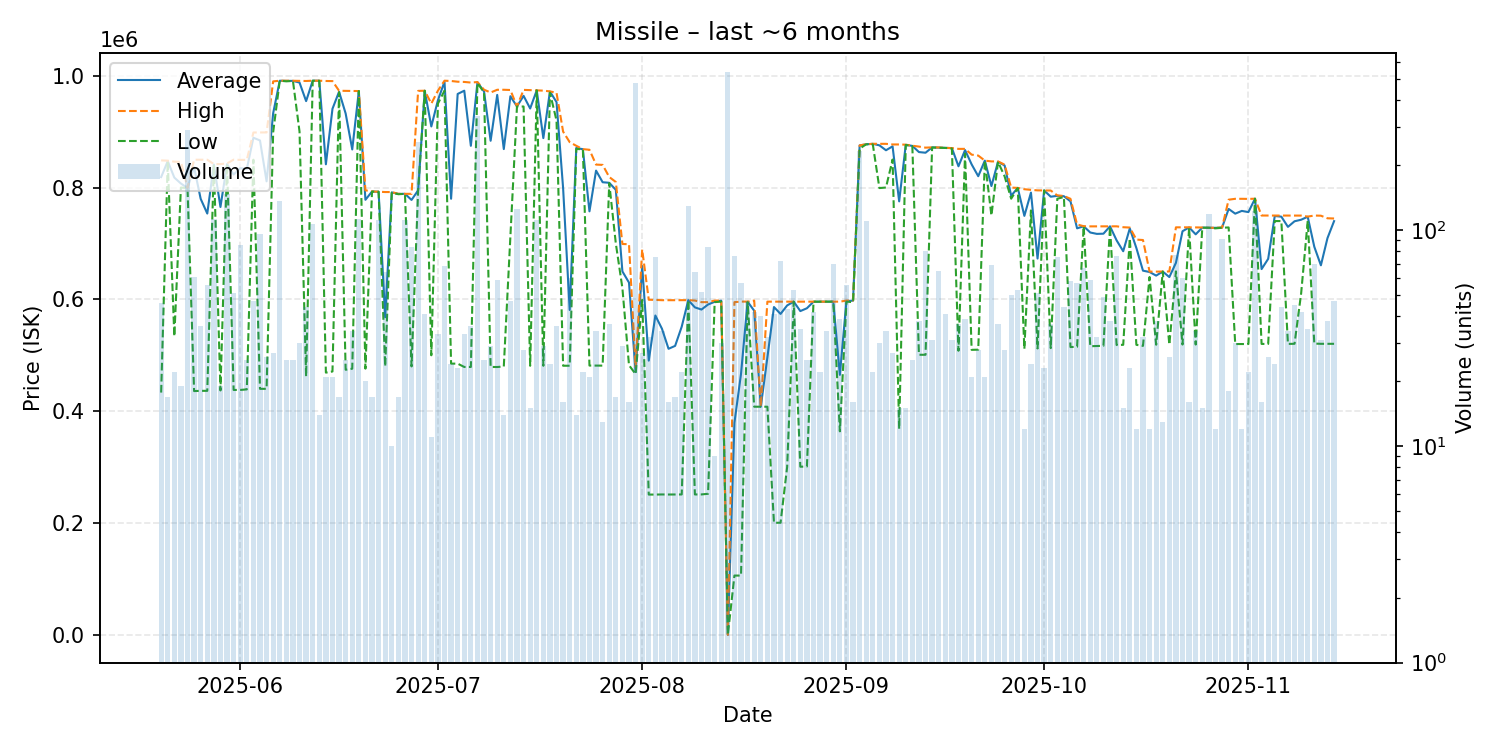

The table this chart was drawn from, first rows:
date, average, highest, lowest, order_count, volume
2025-05-20, 818670, 848500, 433300, 23, 46
2025-05-21, 847124, 848000, 846700, 14, 17
2025-05-22, 817773, 846200, 533850, 13, 22
2025-05-23, 807142, 845800, 799900, 17, 19
2025-05-24, 799100, 799200, 799000, 32, 291
2025-05-25, 836144, 849700, 436000, 20, 61
2025-05-26, 779725, 849700, 436400, 16, 36
2025-05-27, 753457, 849700, 436400, 17, 56
2025-05-28, 841000, 841900, 841000, 17, 113
2025-05-29, 765200, 841900, 437100, 18, 19
2025-05-30, 841900, 843000, 841900, 25, 147
2025-05-31, 823167, 849800, 438000, 22, 51
2025-06-01, 834634, 849400, 438000, 35, 85
2025-06-02, 833140, 849500, 439000, 18, 25
2025-06-03, 889030, 898400, 849700, 17, 47
2025-06-04, 884115, 898500, 440000, 22, 96
2025-06-05, 811058, 898500, 440000, 15, 26
2025-06-06, 932948, 989800, 899000, 19, 27
2025-06-07, 991000, 991000, 991000, 17, 137
2025-06-08, 990644, 991000, 989900, 22, 25
2025-06-09, 990696, 990900, 990600, 14, 25
2025-06-10, 987670, 990700, 900000, 18, 30
2025-06-11, 954505, 990500, 462200, 22, 44
2025-06-12, 991000, 991000, 991000, 15, 107
2025-06-13, 990936, 991000, 990850, 12, 14
2025-06-14, 841533, 990500, 469000, 17, 21
2025-06-15, 940771, 990300, 471000, 20, 21
2025-06-16, 971365, 973000, 970000, 10, 17
2025-06-17, 932312, 972800, 474100, 16, 25
2025-06-18, 868076, 972500, 476000, 18, 34
2025-06-19, 972500, 972500, 972500, 25, 113
2025-06-20, 778030, 795000, 476100, 12, 20
2025-06-21, 792794, 792900, 792700, 11, 17
2025-06-22, 792400, 792500, 792400, 22, 111
2025-06-23, 567995, 791900, 480100, 13, 64
2025-06-24, 791190, 791900, 790900, 8, 10
2025-06-25, 788582, 788700, 788000, 17, 17
2025-06-26, 788700, 788700, 788700, 17, 112
2025-06-27, 777793, 788700, 480100, 20, 84
2025-06-28, 795000, 972800, 795000, 24, 256
2025-06-29, 973032, 973100, 973000, 18, 41
2025-06-30, 909164, 950100, 500000, 11, 11
2025-07-01, 956000, 973100, 950000, 24, 33
2025-07-02, 989159, 991000, 973100, 20, 68
2025-07-03, 779892, 990500, 485100, 12, 24
2025-07-04, 967304, 989200, 485000, 13, 23
2025-07-05, 973139, 988800, 479100, 11, 33
2025-07-06, 874581, 987700, 479100, 19, 36
2025-07-07, 988200, 988600, 986800, 15, 339
2025-07-08, 971744, 974900, 970000, 13, 25
2025-07-09, 883621, 969900, 479100, 19, 29
2025-07-10, 965598, 974800, 479000, 17, 59
2025-07-11, 868757, 974800, 480000, 14, 14
2025-07-12, 963291, 974400, 712500, 18, 47
2025-07-13, 944900, 944900, 944900, 19, 125
2025-07-14, 963964, 974600, 944850, 17, 28
2025-07-15, 941280, 974200, 481200, 14, 15
2025-07-16, 973700, 973700, 973700, 13, 112
2025-07-17, 888341, 973250, 481200, 21, 29
2025-07-18, 971646, 971900, 969600, 12, 24
... 119 more rows
